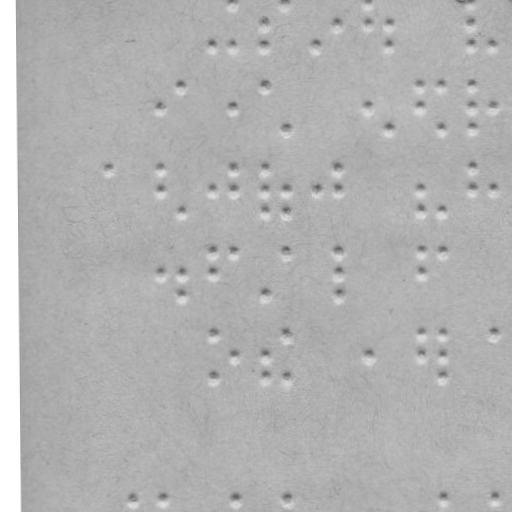

Source data for this figure (header and first rows):
x, y
211.1, 45.41
231.9, 2.304
232.1, 45.3
263, 24.14
263.1, 45.14
283.9, 2.032
315.1, 44.87
336, 23.76
366.9, 1.597
367, 23.6
389, 23.48
389.1, 44.48
470.9, 1.053
471, 23.05
471.1, 44.05
492.1, 43.94
160.4, 107.7
180.3, 86.58
232.4, 107.3
263.3, 86.14
284.5, 128
367.4, 106.6
389.5, 127.5
419.3, 85.32
419.4, 106.3
440.3, 85.21
440.5, 127.2
471.3, 85.05
471.4, 106.1
471.5, 127.1
492.4, 105.9
107.8, 169
160.8, 168.7
160.9, 190.7
181, 211.6
211.9, 190.4
232.8, 168.3
232.9, 190.3
263.8, 168.1
263.9, 190.1
264, 211.1
284.9, 190
285, 211
315.9, 189.9
336.8, 167.8
336.9, 189.8
419.9, 189.3
420, 210.3
441, 210.2
471.7, 167.1
471.9, 189.1
492.9, 188.9
161.3, 273.7
181.3, 273.6
181.4, 295.6
212.2, 251.4
212.3, 273.4
233.2, 251.3
264.4, 295.1
285.2, 251
... 26 more rows
